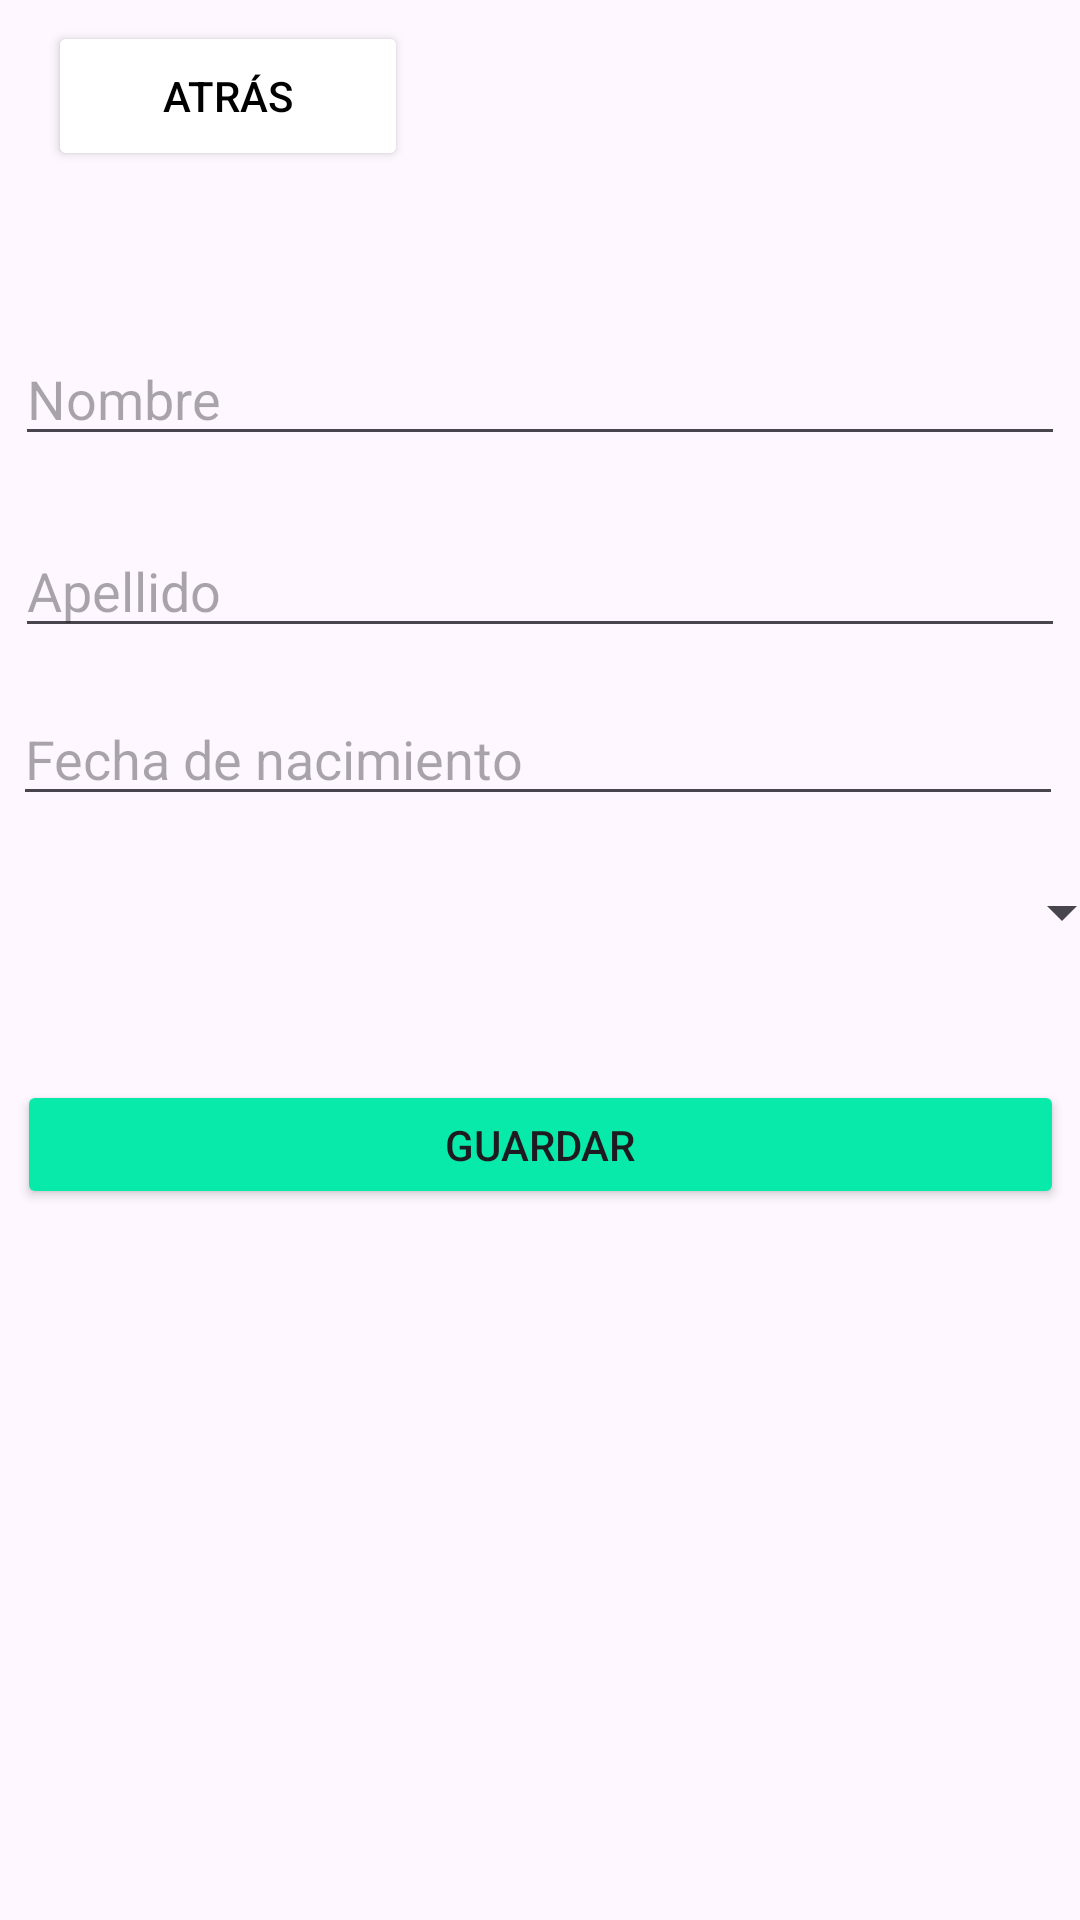

Produce the Android XML layout that renders to this screen, including the resource entries it uses.
<!-- AndroidManifest.xml: activity theme Theme.MedicalCenterApp -->
<!-- res/layout/activity_user.xml -->
<?xml version="1.0" encoding="utf-8"?>
<androidx.coordinatorlayout.widget.CoordinatorLayout xmlns:android="http://schemas.android.com/apk/res/android"
    xmlns:app="http://schemas.android.com/apk/res-auto"
    xmlns:tools="http://schemas.android.com/tools"
    android:layout_width="match_parent"
    android:layout_height="match_parent"
    android:fitsSystemWindows="true"
    tools:context=".UserActivity">

    <com.google.android.material.appbar.AppBarLayout
        android:layout_width="match_parent"
        android:layout_height="wrap_content"
        android:fitsSystemWindows="true">


        <com.google.android.material.appbar.MaterialToolbar
            android:id="@+id/toolbar"
            android:layout_width="match_parent"
            android:layout_height="?attr/actionBarSize"
            android:longClickable="false"
            app:maxButtonHeight="40dp" >

            <Button
                android:id="@+id/back_btn"
                android:layout_width="120dp"
                android:layout_height="50dp"
                android:backgroundTint="@color/white"
                android:text="@string/back_btn"
                app:icon="@android:drawable/ic_menu_revert"
                app:iconTint="@color/black"
                android:textColor="@color/black"
                tools:text="@string/back_btn" />
        </com.google.android.material.appbar.MaterialToolbar>

    </com.google.android.material.appbar.AppBarLayout>

    <androidx.constraintlayout.widget.ConstraintLayout
        android:id="@+id/constraintLayout"
        android:layout_width="match_parent"
        android:layout_height="match_parent"
        app:layout_anchorGravity="center">

        <EditText
            android:id="@+id/txtName"
            android:layout_width="350dp"
            android:layout_height="40dp"
            android:layout_marginTop="112dp"
            android:ems="10"
            android:inputType="text"
            android:hint="Nombre"
            app:layout_constraintEnd_toEndOf="parent"
            app:layout_constraintHorizontal_bias="0.497"
            app:layout_constraintStart_toStartOf="parent"
            app:layout_constraintTop_toTopOf="parent" />

        <EditText
            android:id="@+id/txtLastName"
            android:layout_width="350dp"
            android:layout_height="40dp"
            android:layout_marginTop="24dp"
            android:ems="10"
            android:inputType="text"
            android:hint="Apellido"
            app:layout_constraintEnd_toEndOf="parent"
            app:layout_constraintHorizontal_bias="0.49"
            app:layout_constraintStart_toStartOf="parent"
            app:layout_constraintTop_toBottomOf="@+id/txtName" />

        <EditText
            android:id="@+id/txtBirthDay"
            android:layout_width="350dp"
            android:layout_height="40dp"
            android:layout_marginTop="16dp"
            android:ems="10"
            android:inputType="date"
            android:hint="Fecha de nacimiento"
            app:layout_constraintEnd_toEndOf="parent"
            app:layout_constraintHorizontal_bias="0.428"
            app:layout_constraintStart_toStartOf="parent"
            app:layout_constraintTop_toBottomOf="@+id/txtLastName" />

        <Spinner
            android:id="@+id/lstUserType"
            android:layout_width="350dp"
            android:layout_height="40dp"
            android:layout_marginStart="28dp"
            android:layout_marginTop="12dp"
            app:layout_constraintStart_toStartOf="parent"
            app:layout_constraintTop_toBottomOf="@+id/txtBirthDay" />

        <Button
            android:id="@+id/btn_create"
            android:layout_width="349dp"
            android:layout_height="43dp"
            android:layout_marginTop="36dp"
            android:text="Guardar"
            android:backgroundTint="@color/btn"
            app:layout_constraintEnd_toEndOf="parent"
            app:layout_constraintStart_toStartOf="parent"
            app:layout_constraintTop_toBottomOf="@+id/lstUserType" />
    </androidx.constraintlayout.widget.ConstraintLayout>

</androidx.coordinatorlayout.widget.CoordinatorLayout>
<!-- resources referenced by this layout -->
<resources>
  <color name="black">#FF000000</color>
  <color name="btn">#08EAAA</color>
  <color name="white">#FFFFFFFF</color>
  <string name="back_btn">Atrás</string>
  <style name="Theme.MedicalCenterApp" parent="Base.Theme.MedicalCenterApp" />
  <style name="Base.Theme.MedicalCenterApp" parent="Theme.Material3.DayNight.NoActionBar">
          
          
      </style>
</resources>
